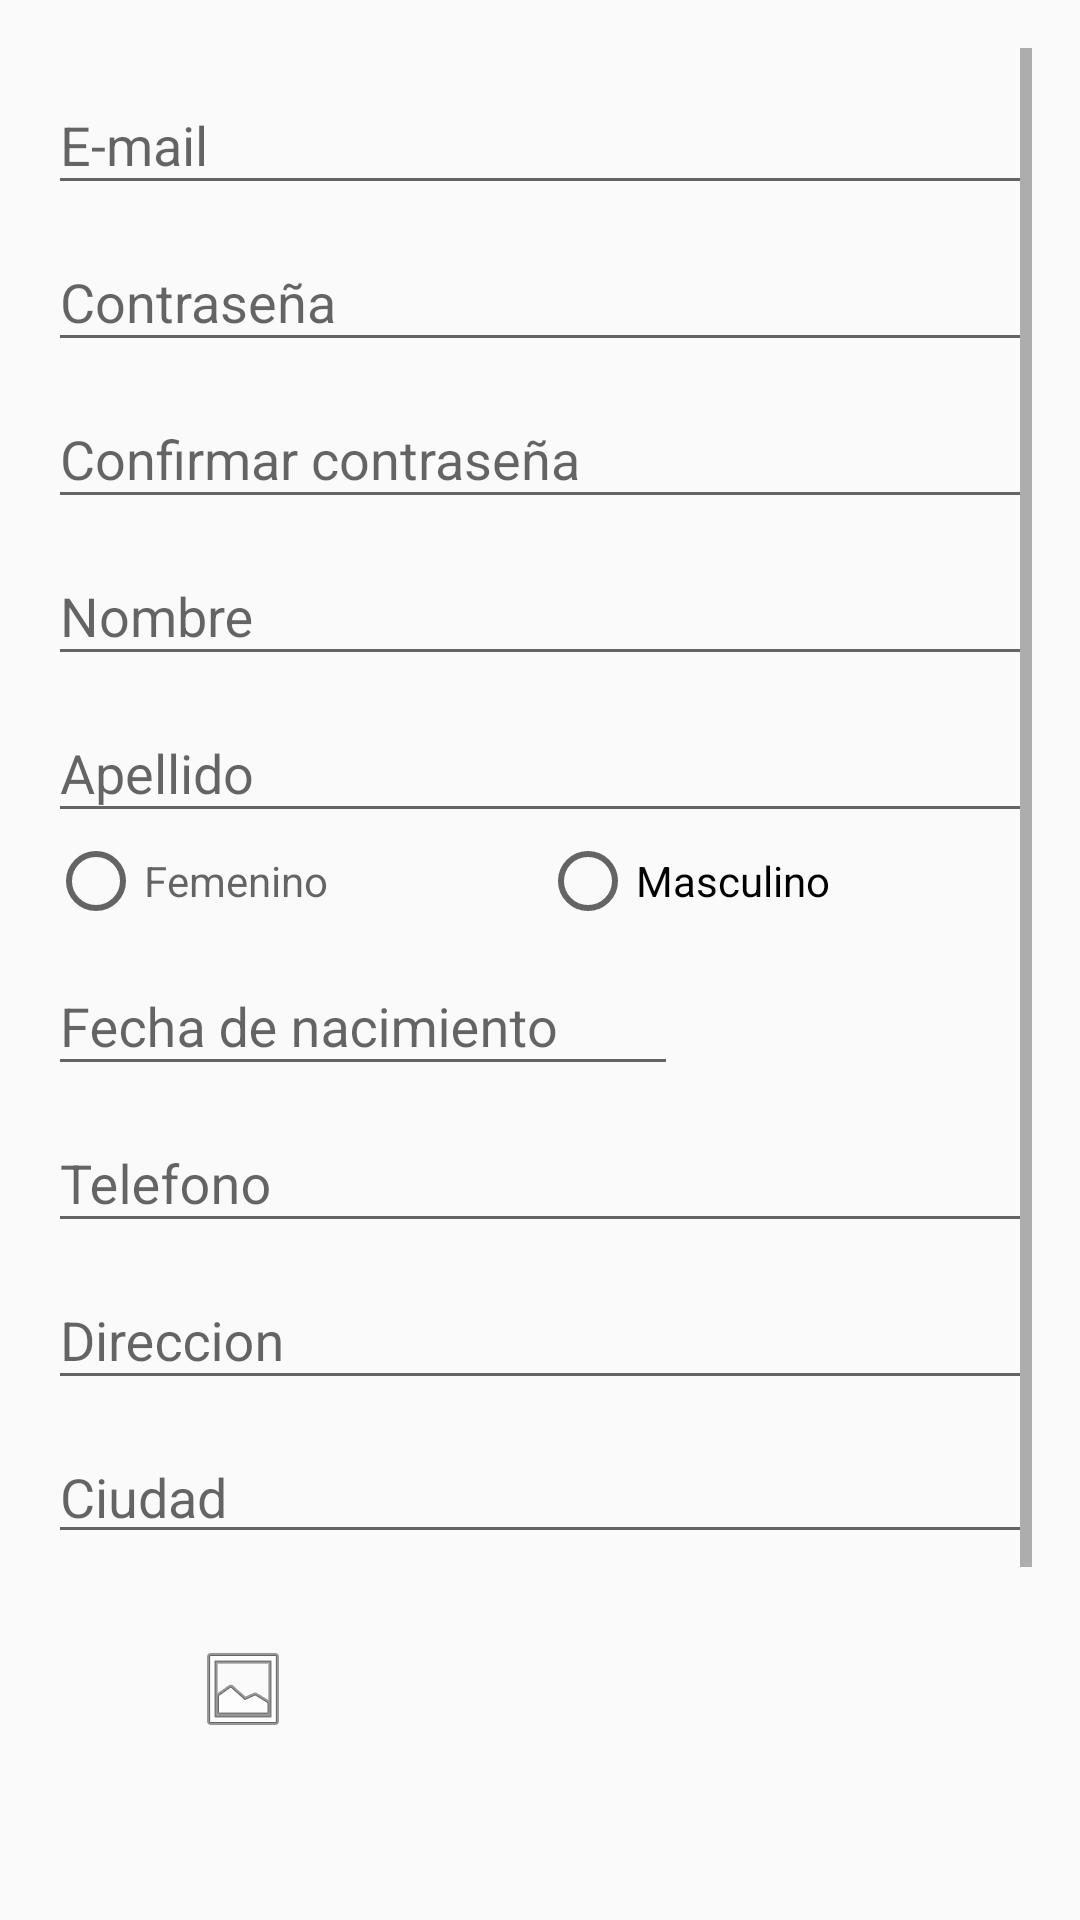

This screen was rendered from an Android layout file. Write that file and the resources it references.
<!-- AndroidManifest.xml: application theme AppTheme -->
<!-- res/layout/activity_register.xml -->
<?xml version="1.0" encoding="utf-8"?>
<LinearLayout xmlns:android="http://schemas.android.com/apk/res/android"
    xmlns:tools="http://schemas.android.com/tools"
    android:layout_width="match_parent"
    android:layout_height="match_parent"
    android:paddingBottom="16dp"
    android:paddingLeft="16dp"
    android:paddingRight="16dp"
    android:paddingTop="16dp"
    tools:context=".Register"
    android:orientation="vertical"
    android:gravity="center_horizontal">

    <ScrollView
        android:layout_width="fill_parent"
        android:layout_height="fill_parent"
        android:id="@+id/scrollRegister" >

        <LinearLayout
            android:orientation="vertical"
            android:layout_width="match_parent"
            android:layout_height="match_parent"
            android:gravity="center_horizontal"
            android:id="@+id/layoutRegister">

            <android.support.design.widget.TextInputLayout
                android:layout_width="match_parent"
                android:layout_height="wrap_content">
                <EditText
                    android:layout_width="fill_parent"
                    android:layout_height="wrap_content"
                    android:id="@+id/txtRegisterEmail"
                    android:inputType="textEmailAddress"
                    android:hint="E-mail"
                    android:layout_alignParentTop="true"
                    android:layout_alignParentLeft="true"
                    android:layout_alignParentStart="true"
                    android:layout_marginTop="10dp" />
            </android.support.design.widget.TextInputLayout>

            <android.support.design.widget.TextInputLayout
                android:layout_width="match_parent"
                android:layout_height="wrap_content">

                <EditText
                    android:layout_width="fill_parent"
                    android:layout_height="wrap_content"
                    android:id="@+id/textRegisterPass"
                    android:hint="@string/txtpassword"
                    android:inputType="textPassword"
                    android:layout_alignParentTop="true"
                    android:layout_alignParentLeft="true"
                    android:layout_alignParentStart="true"
                    android:layout_marginTop="10dp" />
            </android.support.design.widget.TextInputLayout>

            <android.support.design.widget.TextInputLayout
                android:layout_width="match_parent"
                android:layout_height="wrap_content">

                <EditText
                    android:layout_width="fill_parent"
                    android:layout_height="wrap_content"
                    android:id="@+id/txtRegisterPassConf"
                    android:inputType="textPassword"
                    android:hint="@string/confirmarConstraseña"
                    android:layout_alignParentTop="true"
                    android:layout_alignParentLeft="true"
                    android:layout_alignParentStart="true"
                    android:layout_marginTop="10dp" />
            </android.support.design.widget.TextInputLayout>

            <android.support.design.widget.TextInputLayout
                android:layout_width="match_parent"
                android:layout_height="wrap_content">

                <EditText
                    android:layout_width="fill_parent"
                    android:layout_height="wrap_content"
                    android:id="@+id/txtRegisterName"
                    android:inputType="text"
                    android:hint="@string/name"
                    android:layout_alignParentTop="true"
                    android:layout_alignParentLeft="true"
                    android:layout_alignParentStart="true"
                    android:layout_marginTop="10dp" />

            </android.support.design.widget.TextInputLayout>

            <android.support.design.widget.TextInputLayout
                android:layout_width="match_parent"
                android:layout_height="wrap_content">

                <EditText
                    android:layout_width="fill_parent"
                    android:layout_height="wrap_content"
                    android:id="@+id/txtRegisterLastName"
                    android:inputType="text"
                    android:hint="@string/lastname"
                    android:layout_alignParentTop="true"
                    android:layout_alignParentLeft="true"
                    android:layout_alignParentStart="true"
                    android:layout_marginTop="10dp" />

            </android.support.design.widget.TextInputLayout>

            <RadioGroup xmlns:android="http://schemas.android.com/apk/res/android"
                android:id="@+id/rbRegisterGender"
                android:layout_width="fill_parent"
                android:layout_height="wrap_content"
                android:textSize="14sp"
                android:text="@string/genero"
                android:orientation="horizontal">

                <RadioButton
                    android:id="@+id/rbRegisterGenderF"
                    android:layout_width="0dp"
                    android:layout_height="wrap_content"
                    android:layout_weight="1"
                    android:hint="@string/femenino"
                    android:checked="false"/>

                <RadioButton android:id="@+id/rbRegisterGenderM"
                    android:layout_width="0dp"
                    android:layout_weight="1"
                    android:layout_height="wrap_content"
                    android:text="@string/masculino"
                    android:checked="false"/>
            </RadioGroup>

            <android.support.design.widget.TextInputLayout
                android:layout_width="match_parent"
                android:layout_height="wrap_content">
                <EditText
                    android:id="@+id/txtRegisterDate"
                    android:layout_width="wrap_content"
                    android:layout_height="wrap_content"
                    android:ems="10"
                    android:onClick="onEditSet"
                    android:hint="@string/fechaNacimiento"
                    android:imeOptions="actionNext">

                </EditText>

            </android.support.design.widget.TextInputLayout>

            <android.support.design.widget.TextInputLayout
                android:layout_width="match_parent"
                android:layout_height="wrap_content">
                <EditText
                    android:layout_width="fill_parent"
                    android:layout_height="wrap_content"
                    android:id="@+id/txtRegisterPhone"
                    android:inputType="phone"
                    android:hint="@string/telefono"
                    android:layout_alignParentTop="true"
                    android:layout_alignParentLeft="true"
                    android:layout_alignParentStart="true"
                    android:layout_marginTop="10dp" />
            </android.support.design.widget.TextInputLayout>

            <android.support.design.widget.TextInputLayout
                android:layout_width="match_parent"
                android:layout_height="wrap_content">
                <EditText
                    android:layout_width="fill_parent"
                    android:layout_height="wrap_content"
                    android:id="@+id/txtRegisterAddress"
                    android:inputType="text"
                    android:hint="@string/direccion"
                    android:layout_alignParentTop="true"
                    android:layout_alignParentLeft="true"
                    android:layout_alignParentStart="true"
                    android:layout_marginTop="10dp" />
            </android.support.design.widget.TextInputLayout>

            <AutoCompleteTextView
                android:id="@+id/txtRegisterCity"
                android:layout_width="match_parent"
                android:layout_height="wrap_content"
                android:hint="@string/ciudad"
                android:inputType="textCapSentences"
                android:imeOptions="actionNext"
                android:layout_alignParentTop="true"
                android:layout_alignParentLeft="true"
                android:layout_alignParentStart="true"
                android:layout_marginTop="10dp"/>

            <RelativeLayout
                android:layout_width="match_parent"
                android:layout_height="match_parent"
                android:layout_marginTop="10dp">

                <ImageButton
                    android:layout_width="50dp"
                    android:layout_height="50dp"
                    android:id="@+id/btnGallery"
                    android:onClick="ClickGallery"
                    android:src="@android:drawable/ic_menu_gallery"
                    android:layout_marginTop="10dp"
                    android:layout_marginLeft="40dp"
                    android:background="@drawable/ic_photo_library" />


                <ImageView
                    android:layout_toRightOf="@id/btnGallery"
                    android:layout_width="fill_parent"
                    android:layout_height="150dp"
                    android:id="@+id/profilePicture"
                    android:layout_marginRight="20dp" />
            </RelativeLayout>

            <Button
                android:layout_width="wrap_content"
                android:layout_height="wrap_content"
                android:text="@string/enviarRegistro"
                android:id="@+id/btnEnviarRegistro"
                android:onClick="Validar"
                android:textColor="#fcfafa"
                android:textStyle="bold"
                android:paddingLeft="16dp"
                android:paddingRight="16dp"
                style="@style/Base.Widget.AppCompat.Button.Colored"
                android:layout_marginTop="20dp" />

        </LinearLayout>
    </ScrollView>

</LinearLayout>
<!-- resources referenced by this layout -->
<resources>
  <string name="ciudad">Ciudad</string>
  <string name="direccion">Direccion</string>
  <string name="enviarRegistro">Enviar Registro</string>
  <string name="fechaNacimiento">Fecha de nacimiento</string>
  <string name="femenino">Femenino</string>
  <string name="genero">Genero</string>
  <string name="lastname">Apellido</string>
  <string name="masculino">Masculino</string>
  <string name="name">Nombre</string>
  <string name="telefono">Telefono</string>
  <string name="txtpassword">Contraseña</string>
  <style name="AppTheme" parent="AppTheme.Base" />
  <style name="AppTheme.Base" parent="Theme.AppCompat.Light.NoActionBar">
          
          <item name="colorPrimary">#3F51B5</item>
          
          <item name="colorPrimaryDark">#3949AB</item>
          
          <item name="colorAccent">#00B0FF</item>
          
      </style>
</resources>
